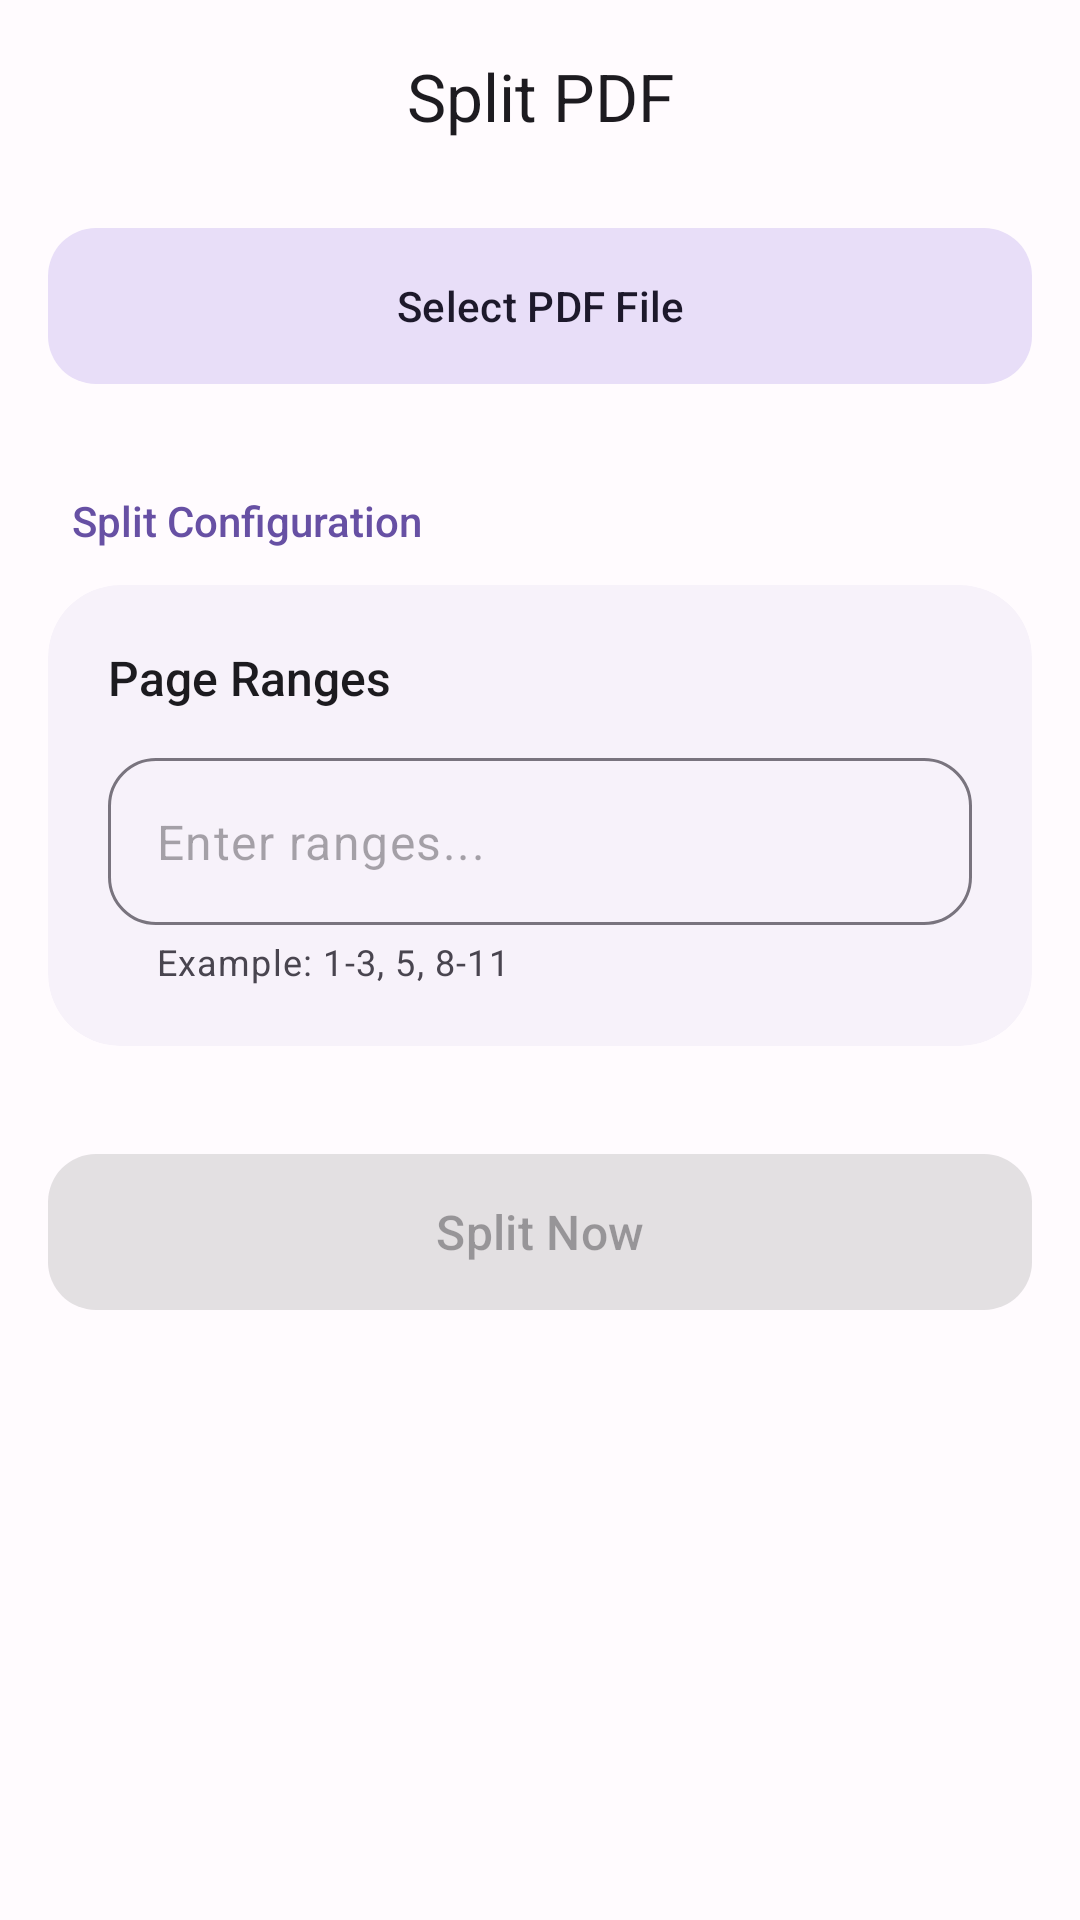

Here is an Android app screen rendered from its layout file. Give the layout XML and the strings, colors and styles it references.
<!-- AndroidManifest.xml: application theme Theme.PDFBoxByAP -->
<!-- res/layout/fragment_split.xml -->
<?xml version="1.0" encoding="utf-8"?>
<androidx.coordinatorlayout.widget.CoordinatorLayout xmlns:android="http://schemas.android.com/apk/res/android"
    xmlns:app="http://schemas.android.com/apk/res-auto"
    xmlns:tools="http://schemas.android.com/tools"
    android:layout_width="match_parent"
    android:layout_height="match_parent"
    android:background="?android:attr/colorBackground">

    <com.google.android.material.appbar.AppBarLayout
        android:layout_width="match_parent"
        android:layout_height="wrap_content"
        android:background="@android:color/transparent"
        app:elevation="0dp">

        <com.google.android.material.appbar.MaterialToolbar
            android:id="@+id/toolbar"
            android:layout_width="match_parent"
            android:layout_height="?attr/actionBarSize"
            app:title="Split PDF"
            app:titleCentered="true"
            app:titleTextAppearance="@style/TextAppearance.Material3.TitleLarge" />

    </com.google.android.material.appbar.AppBarLayout>

    <androidx.core.widget.NestedScrollView
        android:layout_width="match_parent"
        android:layout_height="match_parent"
        android:clipToPadding="false"
        android:paddingBottom="120dp"
        app:layout_behavior="@string/appbar_scrolling_view_behavior">

        <LinearLayout
            android:layout_width="match_parent"
            android:layout_height="wrap_content"
            android:orientation="vertical"
            android:paddingHorizontal="16dp"
            android:paddingTop="8dp">

            <com.google.android.material.card.MaterialCardView
                android:id="@+id/cardSelectedFile"
                android:layout_width="match_parent"
                android:layout_height="wrap_content"
                android:layout_marginBottom="16dp"
                android:visibility="gone"
                app:cardBackgroundColor="?attr/colorSurfaceContainerHigh"
                app:cardCornerRadius="20dp"
                app:cardElevation="0dp"
                app:strokeWidth="0dp">

                <LinearLayout
                    android:layout_width="match_parent"
                    android:layout_height="80dp"
                    android:gravity="center_vertical"
                    android:orientation="horizontal"
                    android:paddingHorizontal="16dp">

                    <com.google.android.material.card.MaterialCardView
                        android:layout_width="48dp"
                        android:layout_height="48dp"
                        app:cardBackgroundColor="?attr/colorErrorContainer"
                        app:cardCornerRadius="12dp"
                        app:cardElevation="0dp"
                        app:strokeWidth="0dp">

                        <ImageView
                            android:layout_width="28dp"
                            android:layout_height="28dp"
                            android:layout_gravity="center"
                            android:src="@drawable/ic_pdf"
                            app:tint="?attr/colorOnErrorContainer" />
                    </com.google.android.material.card.MaterialCardView>

                    <LinearLayout
                        android:layout_width="0dp"
                        android:layout_height="wrap_content"
                        android:layout_marginStart="16dp"
                        android:layout_weight="1"
                        android:orientation="vertical">

                        <TextView
                            android:id="@+id/txtFileName"
                            android:layout_width="match_parent"
                            android:layout_height="wrap_content"
                            android:ellipsize="middle"
                            android:fontFamily="sans-serif-medium"
                            android:maxLines="1"
                            android:text="document.pdf"
                            android:textColor="?attr/colorOnSurface"
                            android:textSize="15sp" />

                        <TextView
                            android:id="@+id/txtFilePages"
                            android:layout_width="match_parent"
                            android:layout_height="wrap_content"
                            android:fontFamily="sans-serif"
                            android:text="12 Pages"
                            android:textColor="?attr/colorOnSurfaceVariant"
                            android:textSize="13sp" />
                    </LinearLayout>

                    <com.google.android.material.button.MaterialButton
                        android:id="@+id/btnRemoveFile"
                        style="@style/Widget.Material3.Button.IconButton"
                        android:layout_width="40dp"
                        android:layout_height="40dp"
                        app:icon="@drawable/ic_close"
                        app:iconTint="?attr/colorError" />
                </LinearLayout>
            </com.google.android.material.card.MaterialCardView>

            <com.google.android.material.button.MaterialButton
                android:id="@+id/btnSelectFile"
                style="@style/Widget.Material3.Button.TonalButton"
                android:layout_width="match_parent"
                android:layout_height="60dp"
                android:text="Select PDF File"
                app:cornerRadius="16dp"
                app:icon="@drawable/ic_add" />

            <TextView
                android:layout_width="match_parent"
                android:layout_height="wrap_content"
                android:layout_marginStart="8dp"
                android:layout_marginTop="32dp"
                android:layout_marginBottom="12dp"
                android:fontFamily="sans-serif-medium"
                android:text="Split Configuration"
                android:textColor="?attr/colorPrimary"
                android:textSize="14sp" />

            <com.google.android.material.card.MaterialCardView
                android:layout_width="match_parent"
                android:layout_height="wrap_content"
                app:cardBackgroundColor="?attr/colorSurfaceContainerLow"
                app:cardCornerRadius="24dp"
                app:cardElevation="0dp"
                app:strokeWidth="0dp">

                <LinearLayout
                    android:layout_width="match_parent"
                    android:layout_height="wrap_content"
                    android:orientation="vertical"
                    android:padding="20dp">

                    <TextView
                        android:layout_width="match_parent"
                        android:layout_height="wrap_content"
                        android:fontFamily="sans-serif-medium"
                        android:text="Page Ranges"
                        android:textColor="?attr/colorOnSurface"
                        android:textSize="16sp" />

                    <com.google.android.material.textfield.TextInputLayout
                        style="@style/Widget.Material3.TextInputLayout.OutlinedBox"
                        android:layout_width="match_parent"
                        android:layout_height="wrap_content"
                        android:layout_marginTop="16dp"
                        app:boxCornerRadiusBottomEnd="16dp"
                        app:boxCornerRadiusBottomStart="16dp"
                        app:boxCornerRadiusTopEnd="16dp"
                        app:boxCornerRadiusTopStart="16dp"
                        app:helperText="Example: 1-3, 5, 8-11"
                        app:hintEnabled="false">

                        <com.google.android.material.textfield.TextInputEditText
                            android:id="@+id/etPageRanges"
                            android:layout_width="match_parent"
                            android:layout_height="wrap_content"
                            android:hint="Enter ranges..."
                            android:inputType="text" />
                    </com.google.android.material.textfield.TextInputLayout>
                </LinearLayout>
            </com.google.android.material.card.MaterialCardView>

            <com.google.android.material.button.MaterialButton
                android:id="@+id/btnSplit"
                android:layout_width="match_parent"
                android:layout_height="60dp"
                android:layout_marginTop="32dp"
                android:enabled="false"
                android:text="Split Now"
                android:textSize="16sp"
                app:cornerRadius="16dp" />

        </LinearLayout>
    </androidx.core.widget.NestedScrollView>

    <ProgressBar
        android:id="@+id/progressBar"
        android:layout_width="wrap_content"
        android:layout_height="wrap_content"
        android:layout_gravity="center"
        android:visibility="gone" />

</androidx.coordinatorlayout.widget.CoordinatorLayout>
<!-- resources referenced by this layout -->
<resources>
  <!-- drawable ic_pdf (drawable) -->
  <vector xmlns:android="http://schemas.android.com/apk/res/android"
      android:width="24dp"
      android:height="24dp"
      android:viewportWidth="24"
      android:viewportHeight="24"
      android:tint="#000000">
    <path
        android:fillColor="@android:color/white"
        android:pathData="M20,2L8,2c-1.1,0 -2,0.9 -2,2v12c0,1.1 0.9,2 2,2h12c1.1,0 2,-0.9 2,-2L22,4c0,-1.1 -0.9,-2 -2,-2zM20,16L8,16L8,4h12v12zM4,6L2,6v14c0,1.1 0.9,2 2,2h14v-2L4,20L4,6zM16,12l-2.5,-3.01L10,14h8l-2,-2z"/>
  </vector>
  <style name="Theme.PDFBoxByAP" parent="Theme.Material3.Light.NoActionBar">
  
          <item name="colorPrimary">@color/md_theme_light_primary</item>
          <item name="colorOnPrimary">@color/md_theme_light_on_primary</item>
  
          <item name="colorSecondary">@color/md_theme_light_secondary</item>
          <item name="colorOnSecondary">@color/md_theme_light_on_secondary</item>
  
          <item name="colorSurface">@color/md_theme_light_surface</item>
          <item name="colorOnSurface">@color/md_theme_light_on_surface</item>
  
          <item name="colorSurfaceVariant">@color/md_theme_light_surface_variant</item>
          <item name="colorOnSurfaceVariant">@color/md_theme_light_on_surface_variant</item>
  
          <item name="android:colorBackground">@color/md_theme_light_background</item>
          <item name="colorOnBackground">@color/md_theme_light_on_background</item>
  
          <item name="colorError">@color/md_theme_light_error</item>
          <item name="colorOnError">@color/md_theme_light_on_error</item>
  
          
          <item name="colorSurfaceContainer">#FFFFFF</item>
          <item name="colorSurfaceContainerLow">#F7F2FA</item>
          <item name="colorSurfaceContainerHigh">#ECE6F0</item>
  
          
          <item name="android:statusBarColor">#F6F6F6</item>
          <item name="android:windowLightStatusBar">true</item>
  
      </style>
  <color name="md_theme_light_primary">#6750A4</color>
  <color name="md_theme_light_on_primary">#FFFFFF</color>
  <color name="md_theme_light_secondary">#625B71</color>
  <color name="md_theme_light_on_secondary">#FFFFFF</color>
  <color name="md_theme_light_surface">#FFFFFF</color>
  <color name="md_theme_light_on_surface">#1C1B1F</color>
  <color name="md_theme_light_surface_variant">#E7E0EC</color>
  <color name="md_theme_light_on_surface_variant">#49454F</color>
  <color name="md_theme_light_background">#FFFBFE</color>
  <color name="md_theme_light_on_background">#1C1B1F</color>
  <color name="md_theme_light_error">#B3261E</color>
  <color name="md_theme_light_on_error">#FFFFFF</color>
</resources>
